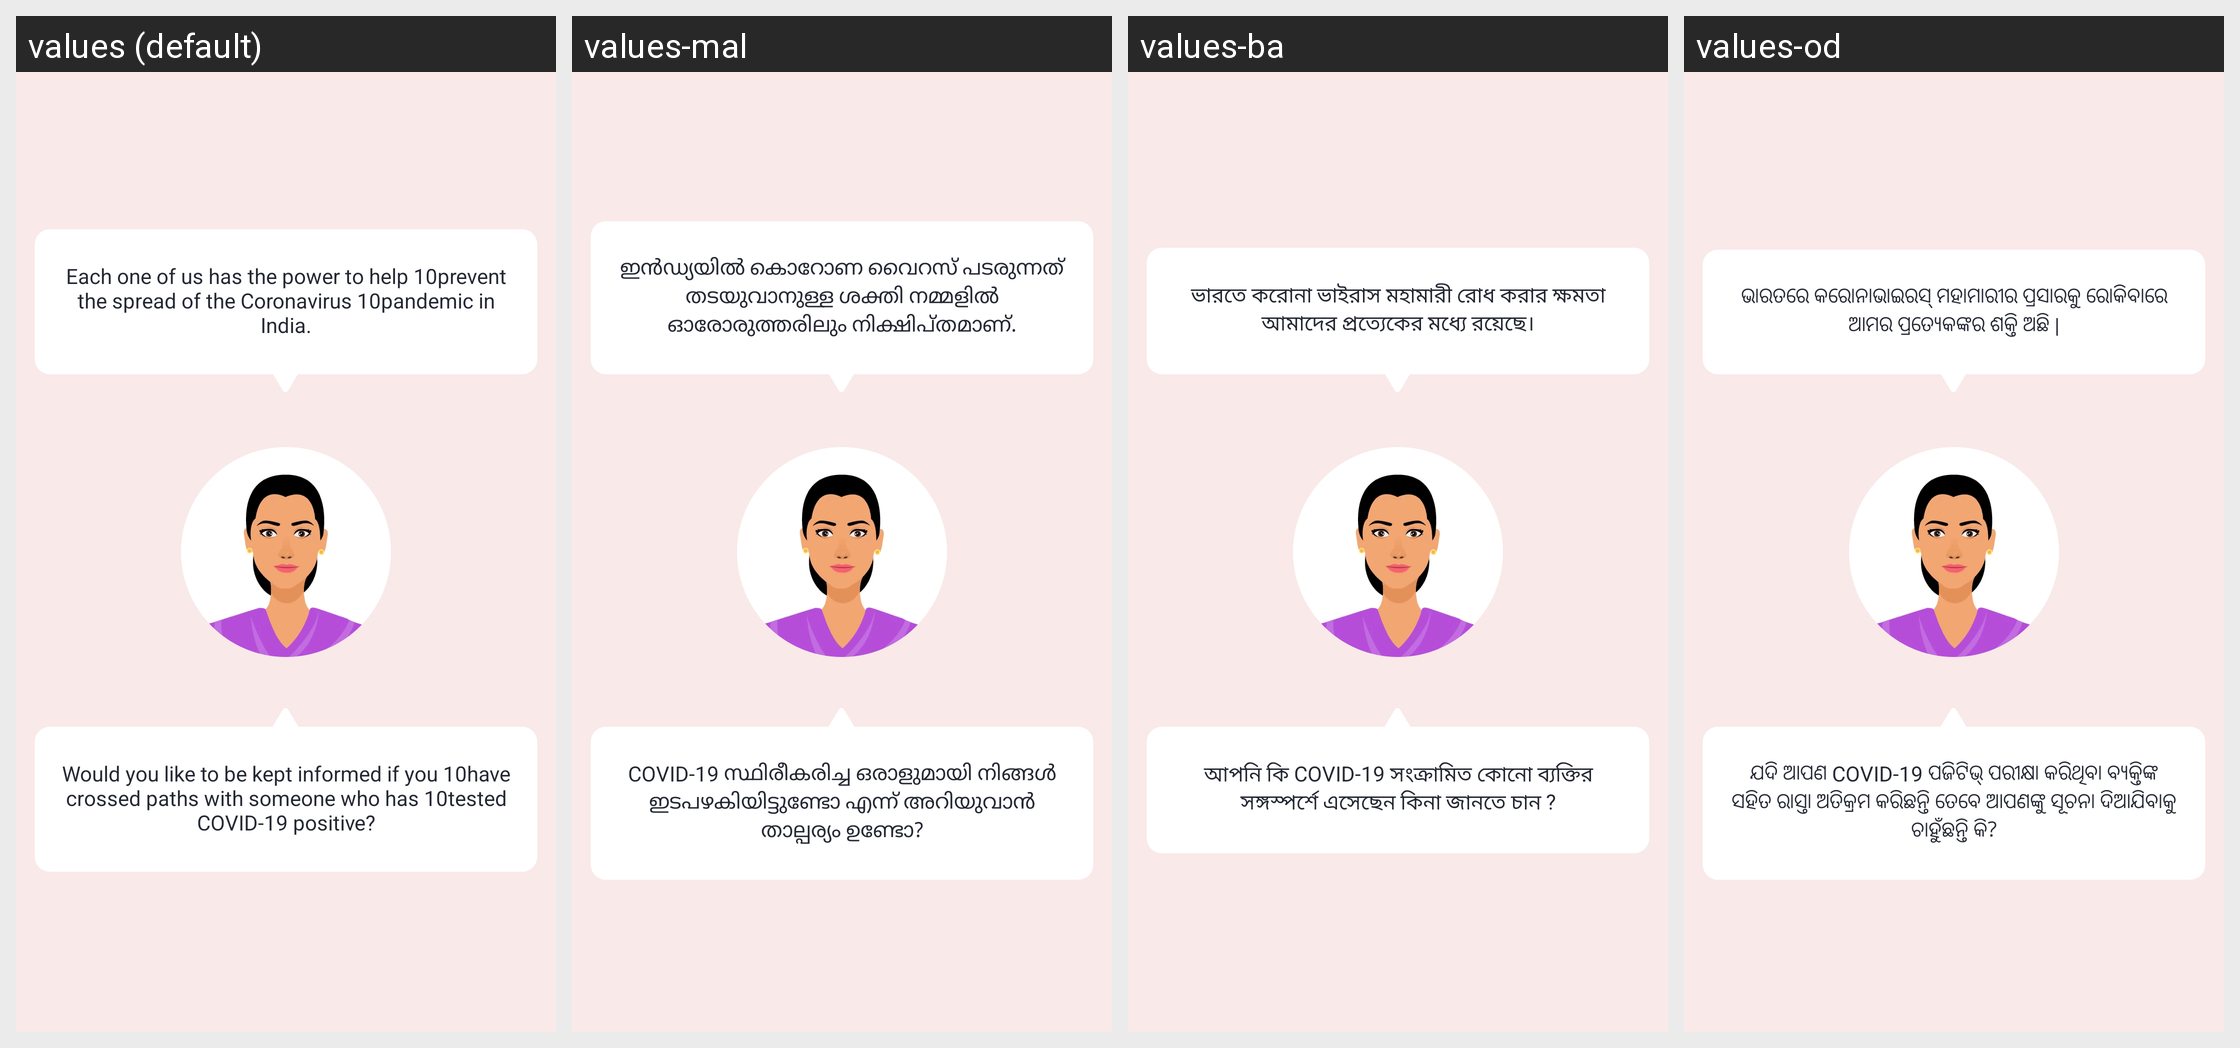

For this localized Android screen grid, give each drawn string resource with its value in every locale shown.
Android screen res/layout/fragment_first_introduction.xml rendered under 4 locales, left to right: values (default), values-mal, values-ba, values-od. Device: Nexus 5 (rendered at 1080×1920; each locale shown at half size, 540×960, under a caption strip naming it); theme AppTheme.
Other locales in the repository, not shown: values-as, values-ca, values-en-rXC, values-gu, values-hi, values-ka, values-ma, values-pu, values-ta, values-te.
Strings drawn on this screen, with the default value and each locale's value (text and hints the layout hard-codes, and strings that could not be matched under every locale, appear in the picture but are not listed):

each_one_of_us
  values: Each one of us has the power to help 10prevent the spread of the Coronavirus 10pandemic in India.
  values-mal: ഇൻഡ്യയിൽ കൊറോണ വൈറസ് പടരുന്നത് തടയുവാനുള്ള ശക്തി നമ്മളിൽ ഓരോരുത്തരിലും നിക്ഷിപ്തമാണ്.
  values-ba: ভারতে করোনা ভাইরাস মহামারী রোধ করার ক্ষমতা আমাদের প্রত্যেকের মধ্যে রয়েছে।
  values-od: ଭାରତରେ କରୋନାଭାଇରସ୍ ମହାମାରୀର ପ୍ରସାରକୁ ରୋକିବାରେ ଆମର ପ୍ରତ୍ୟେକଙ୍କର ଶକ୍ତି ଅଛି |

would_you_like_to
  values: Would you like to be kept informed if you 10have crossed paths with someone who has 10tested COVID-19 positive?
  values-mal: COVID-19 സ്ഥിരീകരിച്ച ഒരാളുമായി നിങ്ങൾ ഇടപഴകിയിട്ടുണ്ടോ എന്ന് അറിയുവാൻ താല്പര്യം ഉണ്ടോ?
  values-ba: আপনি কি COVID-19 সংক্রামিত কোনো ব্যক্তির সঙ্গস্পর্শে এসেছেন কিনা জানতে চান ?
  values-od: ଯଦି ଆପଣ COVID-19 ପଜିଟିଭ୍ ପରୀକ୍ଷା କରିଥିବା ବ୍ୟକ୍ତିଙ୍କ ସହିତ ରାସ୍ତା ଅତିକ୍ରମ କରିଛନ୍ତି ତେବେ ଆପଣଙ୍କୁ ସୂଚନା ଦିଆଯିବାକୁ ଚାହୁଁଛନ୍ତି କି?
